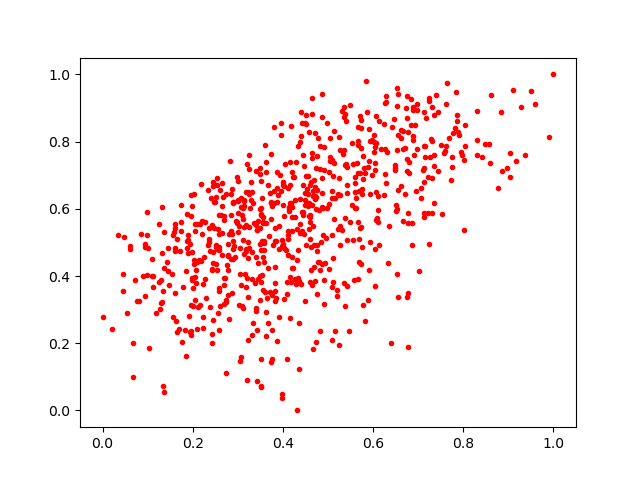

Data behind this chart, as committed beside it:
0.55370915, 0.79638845
0.1956, 0.6399
0.3227, 0.6486
0.3004, 0.6277
0.2887, 0.6159
0.563, 0.6033
0.3667, 0.6717
0.5037, 0.7536
0.6318, 0.7698
0.5375, 0.8831
0.4148, 0.6721
0.2882, 0.6601
0.2329, 0.4936
0.06664, 0.1999
0.7238, 0.4947
0.3968, 0.6539
0.4246, 0.6933
0.5606, 0.6014
0.3353, 0.5577
0.402, 0.4843
0.252, 0.6355
0.5535, 0.6115
0.5726, 0.4355
0.6786, 0.7068
0.3402, 0.551
0.2459, 0.2698
0.3609, 0.3518
0.3985, 0.03706
0.4859, 0.4368
0.236, 0.5442
0.6661, 0.564
0.5657, 0.7071
0.542, 0.7242
0.1954, 0.313
0.21, 0.4408
0.4287, 0.3766
0.4688, 0.4934
0.3629, 0.2924
0.4742, 0.636
0.2843, 0.6448
0.1331, 0.07278
0.2267, 0.561
0.3963, 0.8191
0.2521, 0.4866
0.3878, 0.7085
0.0945, 0.34
0.6806, 0.7394
0.3429, 0.08608
0.2748, 0.6448
0.3681, 0.5188
0.5148, 0.6313
0.1774, 0.367
0.6885, 0.8929
0.6052, 0.371
0.5245, 0.1941
0.2588, 0.3539
0.2654, 0.5289
0.2797, 0.2711
0.5707, 0.5427
0.3044, 0.1463
0.3755, 0.342
... 698 more rows
